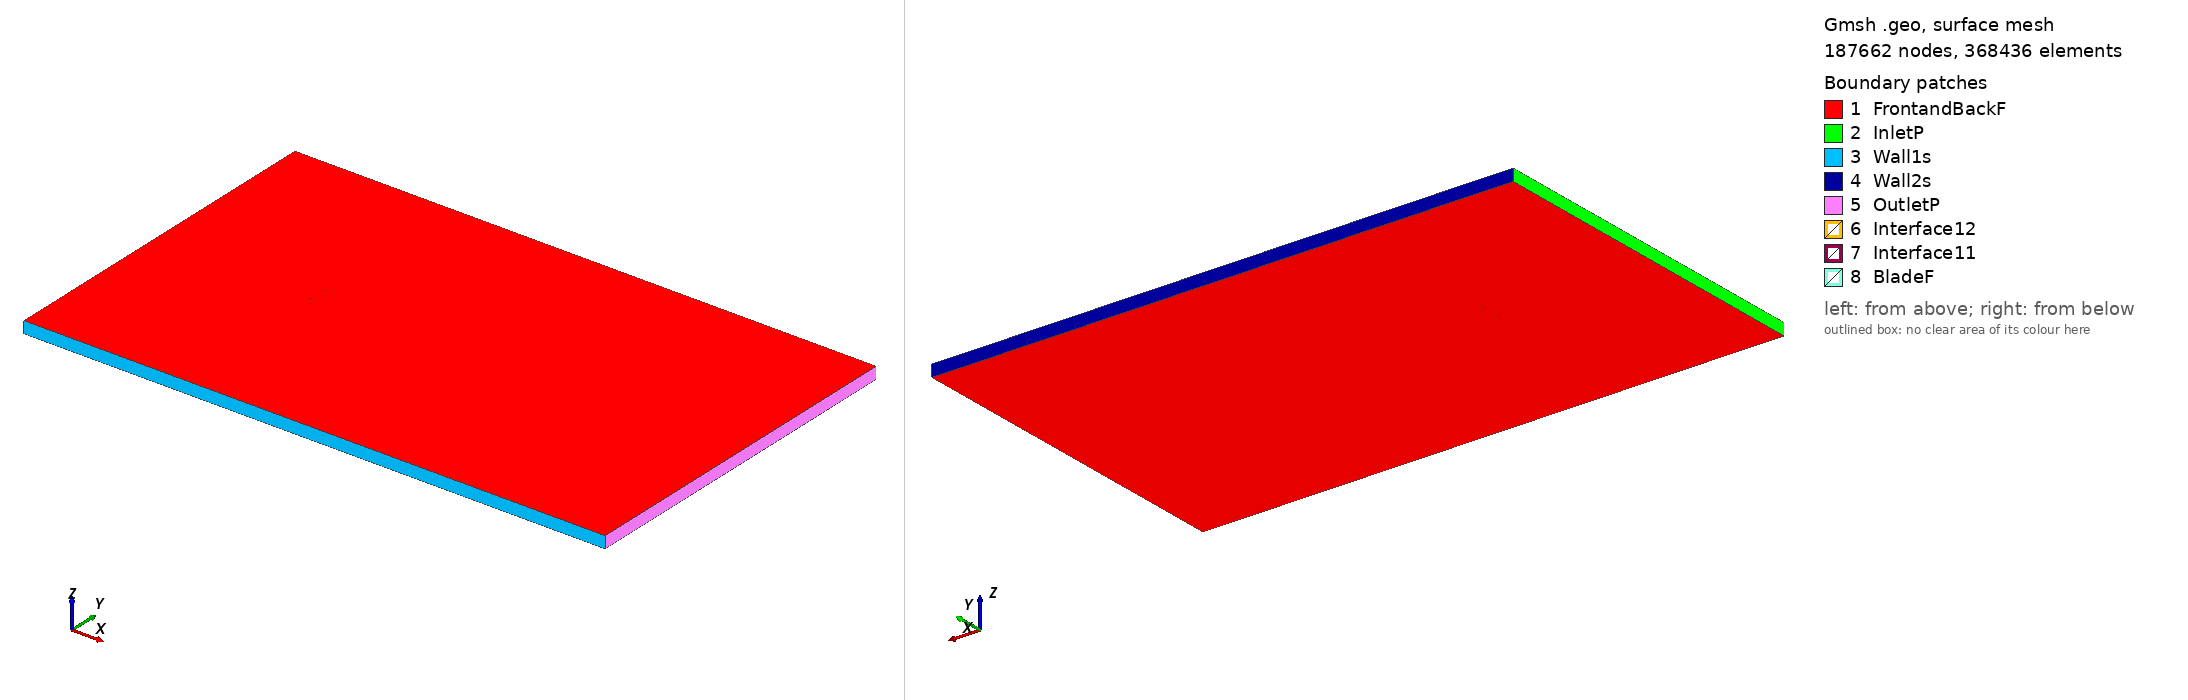

Gmsh geometry script, surface-meshed: 187662 nodes, 368436 surface elements. Boundary patches (legend numbers): 1 FrontandBackF, 2 InletP, 3 Wall1s, 4 Wall2s, 5 OutletP, 6 Interface12, 7 Interface11, 8 BladeF. Left view from above one corner, right view from below the opposite corner. Legend entries are the model's physical surfaces. The drawing asked Gmsh for element sizes between 1% and 20% of the model's largest extent; the script's own settings can give other sizes.

=== ag35_tsr_-1.8068_aoa_-8.6164.geo (drawn) ===
SetFactory("OpenCASCADE");

Point(1) = {0.074595, 0.749755, 0, 1.0};
Point(2) = {0.073333, 0.749769, 0, 1.0};
Point(3) = {0.071242, 0.749794, 0, 1.0};
Point(4) = {0.069129, 0.749819, 0, 1.0};
Point(5) = {0.067015, 0.749843, 0, 1.0};
Point(6) = {0.064909, 0.749868, 0, 1.0};
Point(7) = {0.062845, 0.749892, 0, 1.0};
Point(8) = {0.060867, 0.749915, 0, 1.0};
Point(9) = {0.058930, 0.749938, 0, 1.0};
Point(10) = {0.056994, 0.749961, 0, 1.0};
Point(11) = {0.055024, 0.749984, 0, 1.0};
Point(12) = {0.053033, 0.750000, 0, 1.0};
Point(13) = {0.050939, 0.749999, 0, 1.0};
Point(14) = {0.048838, 0.749997, 0, 1.0};
Point(15) = {0.046741, 0.749995, 0, 1.0};
Point(16) = {0.044643, 0.749994, 0, 1.0};
Point(17) = {0.042548, 0.749993, 0, 1.0};
Point(18) = {0.040456, 0.749991, 0, 1.0};
Point(19) = {0.038369, 0.749990, 0, 1.0};
Point(20) = {0.036291, 0.749988, 0, 1.0};
Point(21) = {0.034238, 0.749987, 0, 1.0};
Point(22) = {0.032230, 0.749985, 0, 1.0};
Point(23) = {0.030316, 0.749984, 0, 1.0};
Point(24) = {0.028519, 0.749983, 0, 1.0};
Point(25) = {0.026630, 0.749967, 0, 1.0};
Point(26) = {0.024652, 0.749917, 0, 1.0};
Point(27) = {0.022789, 0.749845, 0, 1.0};
Point(28) = {0.020741, 0.749751, 0, 1.0};
Point(29) = {0.018672, 0.749655, 0, 1.0};
Point(30) = {0.016571, 0.749558, 0, 1.0};
Point(31) = {0.014452, 0.749460, 0, 1.0};
Point(32) = {0.012335, 0.749362, 0, 1.0};
Point(33) = {0.010222, 0.749264, 0, 1.0};
Point(34) = {0.008113, 0.749167, 0, 1.0};
Point(35) = {0.006013, 0.749070, 0, 1.0};
Point(36) = {0.003917, 0.748973, 0, 1.0};
Point(37) = {0.001832, 0.748877, 0, 1.0};
Point(38) = {-0.000233, 0.748781, 0, 1.0};
Point(39) = {-0.002244, 0.748688, 0, 1.0};
Point(40) = {-0.004202, 0.748597, 0, 1.0};
Point(41) = {-0.006164, 0.748488, 0, 1.0};
Point(42) = {-0.008124, 0.748370, 0, 1.0};
Point(43) = {-0.010097, 0.748240, 0, 1.0};
Point(44) = {-0.012073, 0.748098, 0, 1.0};
Point(45) = {-0.014061, 0.747943, 0, 1.0};
Point(46) = {-0.016065, 0.747773, 0, 1.0};
Point(47) = {-0.018090, 0.747589, 0, 1.0};
Point(48) = {-0.020130, 0.747388, 0, 1.0};
Point(49) = {-0.022174, 0.747172, 0, 1.0};
Point(50) = {-0.024216, 0.746942, 0, 1.0};
Point(51) = {-0.026250, 0.746696, 0, 1.0};
Point(52) = {-0.028271, 0.746437, 0, 1.0};
Point(53) = {-0.030281, 0.746162, 0, 1.0};
Point(54) = {-0.032281, 0.745872, 0, 1.0};
Point(55) = {-0.034274, 0.745567, 0, 1.0};
Point(56) = {-0.036262, 0.745244, 0, 1.0};
Point(57) = {-0.038249, 0.744905, 0, 1.0};
Point(58) = {-0.040229, 0.744547, 0, 1.0};
Point(59) = {-0.042200, 0.744172, 0, 1.0};
Point(60) = {-0.044156, 0.743778, 0, 1.0};
Point(61) = {-0.046093, 0.743367, 0, 1.0};
Point(62) = {-0.048008, 0.742940, 0, 1.0};
Point(63) = {-0.049896, 0.742495, 0, 1.0};
Point(64) = {-0.051758, 0.742030, 0, 1.0};
Point(65) = {-0.053596, 0.741543, 0, 1.0};
Point(66) = {-0.055405, 0.741032, 0, 1.0};
Point(67) = {-0.057180, 0.740497, 0, 1.0};
Point(68) = {-0.058920, 0.739936, 0, 1.0};
Point(69) = {-0.060624, 0.739344, 0, 1.0};
Point(70) = {-0.062301, 0.738715, 0, 1.0};
Point(71) = {-0.063940, 0.738051, 0, 1.0};
Point(72) = {-0.065511, 0.737358, 0, 1.0};
Point(73) = {-0.066989, 0.736645, 0, 1.0};
Point(74) = {-0.068349, 0.735921, 0, 1.0};
Point(75) = {-0.069556, 0.735207, 0, 1.0};
Point(76) = {-0.070586, 0.734528, 0, 1.0};
Point(77) = {-0.071428, 0.733906, 0, 1.0};
Point(78) = {-0.072098, 0.733353, 0, 1.0};
Point(79) = {-0.072623, 0.732866, 0, 1.0};
Point(80) = {-0.073034, 0.732439, 0, 1.0};
Point(81) = {-0.073357, 0.732060, 0, 1.0};
Point(82) = {-0.073608, 0.731725, 0, 1.0};
Point(83) = {-0.073804, 0.731423, 0, 1.0};
Point(84) = {-0.073954, 0.731143, 0, 1.0};
Point(85) = {-0.074063, 0.730884, 0, 1.0};
Point(86) = {-0.074133, 0.730640, 0, 1.0};
Point(87) = {-0.074163, 0.730410, 0, 1.0};
Point(88) = {-0.074154, 0.730195, 0, 1.0};
Point(89) = {-0.074107, 0.729990, 0, 1.0};
Point(90) = {-0.074015, 0.729788, 0, 1.0};
Point(91) = {-0.073870, 0.729590, 0, 1.0};
Point(92) = {-0.073674, 0.729403, 0, 1.0};
Point(93) = {-0.073427, 0.729232, 0, 1.0};
Point(94) = {-0.073123, 0.729078, 0, 1.0};
Point(95) = {-0.072757, 0.728939, 0, 1.0};
Point(96) = {-0.072319, 0.728814, 0, 1.0};
Point(97) = {-0.071789, 0.728698, 0, 1.0};
Point(98) = {-0.071135, 0.728594, 0, 1.0};
Point(99) = {-0.070315, 0.728503, 0, 1.0};
Point(100) = {-0.069282, 0.728431, 0, 1.0};
Point(101) = {-0.068002, 0.728386, 0, 1.0};
Point(102) = {-0.066487, 0.728379, 0, 1.0};
Point(103) = {-0.064788, 0.728414, 0, 1.0};
Point(104) = {-0.062972, 0.728490, 0, 1.0};
Point(105) = {-0.061085, 0.728601, 0, 1.0};
Point(106) = {-0.059156, 0.728741, 0, 1.0};
Point(107) = {-0.057201, 0.728906, 0, 1.0};
Point(108) = {-0.055228, 0.729090, 0, 1.0};
Point(109) = {-0.053242, 0.729293, 0, 1.0};
Point(110) = {-0.051247, 0.729511, 0, 1.0};
Point(111) = {-0.049245, 0.729742, 0, 1.0};
Point(112) = {-0.047237, 0.729985, 0, 1.0};
Point(113) = {-0.045224, 0.730238, 0, 1.0};
Point(114) = {-0.043205, 0.730502, 0, 1.0};
Point(115) = {-0.041183, 0.730773, 0, 1.0};
Point(116) = {-0.039157, 0.731052, 0, 1.0};
Point(117) = {-0.037128, 0.731336, 0, 1.0};
Point(118) = {-0.035097, 0.731626, 0, 1.0};
Point(119) = {-0.033062, 0.731922, 0, 1.0};
Point(120) = {-0.031025, 0.732222, 0, 1.0};
Point(121) = {-0.028986, 0.732525, 0, 1.0};
Point(122) = {-0.026944, 0.732831, 0, 1.0};
Point(123) = {-0.024900, 0.733141, 0, 1.0};
Point(124) = {-0.022852, 0.733451, 0, 1.0};
Point(125) = {-0.020803, 0.733762, 0, 1.0};
Point(126) = {-0.018753, 0.734072, 0, 1.0};
Point(127) = {-0.016703, 0.734383, 0, 1.0};
Point(128) = {-0.014652, 0.734694, 0, 1.0};
Point(129) = {-0.012600, 0.735004, 0, 1.0};
Point(130) = {-0.010549, 0.735315, 0, 1.0};
Point(131) = {-0.008497, 0.735626, 0, 1.0};
Point(132) = {-0.006447, 0.735937, 0, 1.0};
Point(133) = {-0.004396, 0.736248, 0, 1.0};
Point(134) = {-0.002345, 0.736559, 0, 1.0};
Point(135) = {-0.000293, 0.736870, 0, 1.0};
Point(136) = {0.001758, 0.737180, 0, 1.0};
Point(137) = {0.003809, 0.737491, 0, 1.0};
Point(138) = {0.005860, 0.737802, 0, 1.0};
Point(139) = {0.007912, 0.738113, 0, 1.0};
Point(140) = {0.009963, 0.738424, 0, 1.0};
Point(141) = {0.012014, 0.738734, 0, 1.0};
Point(142) = {0.014064, 0.739045, 0, 1.0};
Point(143) = {0.016114, 0.739356, 0, 1.0};
Point(144) = {0.018165, 0.739666, 0, 1.0};
Point(145) = {0.020216, 0.739977, 0, 1.0};
Point(146) = {0.022266, 0.740288, 0, 1.0};
Point(147) = {0.024318, 0.740599, 0, 1.0};
Point(148) = {0.026370, 0.740910, 0, 1.0};
Point(149) = {0.028421, 0.741221, 0, 1.0};
Point(150) = {0.030472, 0.741532, 0, 1.0};
Point(151) = {0.032523, 0.741842, 0, 1.0};
Point(152) = {0.034574, 0.742153, 0, 1.0};
Point(153) = {0.036625, 0.742464, 0, 1.0};
Point(154) = {0.038677, 0.742775, 0, 1.0};
Point(155) = {0.040728, 0.743085, 0, 1.0};
Point(156) = {0.042778, 0.743396, 0, 1.0};
Point(157) = {0.044830, 0.743707, 0, 1.0};
Point(158) = {0.046882, 0.744018, 0, 1.0};
Point(159) = {0.048933, 0.744329, 0, 1.0};
Point(160) = {0.050984, 0.744639, 0, 1.0};
Point(161) = {0.053033, 0.744950, 0, 1.0};
Point(162) = {0.055084, 0.745261, 0, 1.0};
Point(163) = {0.057134, 0.745572, 0, 1.0};
Point(164) = {0.059185, 0.745882, 0, 1.0};
Point(165) = {0.061234, 0.746193, 0, 1.0};
Point(166) = {0.063283, 0.746503, 0, 1.0};
Point(167) = {0.065333, 0.746814, 0, 1.0};
Point(168) = {0.067385, 0.747125, 0, 1.0};
Point(169) = {0.069436, 0.747436, 0, 1.0};
Point(170) = {0.071485, 0.747746, 0, 1.0};
Point(171) = {0.073527, 0.748056, 0, 1.0};
Point(172) = {0.074823, 0.748252, 0, 1.0};
Point(173) = {-0.074595, -0.749755, 0, 1.0};
Point(174) = {-0.073333, -0.749769, 0, 1.0};
Point(175) = {-0.071242, -0.749794, 0, 1.0};
Point(176) = {-0.069129, -0.749819, 0, 1.0};
Point(177) = {-0.067015, -0.749843, 0, 1.0};
Point(178) = {-0.064909, -0.749868, 0, 1.0};
Point(179) = {-0.062845, -0.749892, 0, 1.0};
Point(180) = {-0.060867, -0.749915, 0, 1.0};
Point(181) = {-0.058930, -0.749938, 0, 1.0};
Point(182) = {-0.056994, -0.749961, 0, 1.0};
Point(183) = {-0.055024, -0.749984, 0, 1.0};
Point(184) = {-0.053033, -0.750000, 0, 1.0};
Point(185) = {-0.050939, -0.749999, 0, 1.0};
Point(186) = {-0.048838, -0.749997, 0, 1.0};
Point(187) = {-0.046741, -0.749995, 0, 1.0};
Point(188) = {-0.044643, -0.749994, 0, 1.0};
Point(189) = {-0.042548, -0.749993, 0, 1.0};
Point(190) = {-0.040456, -0.749991, 0, 1.0};
Point(191) = {-0.038369, -0.749990, 0, 1.0};
Point(192) = {-0.036291, -0.749988, 0, 1.0};
Point(193) = {-0.034238, -0.749987, 0, 1.0};
Point(194) = {-0.032230, -0.749985, 0, 1.0};
Point(195) = {-0.030316, -0.749984, 0, 1.0};
Point(196) = {-0.028519, -0.749983, 0, 1.0};
Point(197) = {-0.026630, -0.749967, 0, 1.0};
Point(198) = {-0.024652, -0.749917, 0, 1.0};
Point(199) = {-0.022789, -0.749845, 0, 1.0};
Point(200) = {-0.020741, -0.749751, 0, 1.0};
Point(201) = {-0.018672, -0.749655, 0, 1.0};
Point(202) = {-0.016571, -0.749558, 0, 1.0};
Point(203) = {-0.014452, -0.749460, 0, 1.0};
Point(204) = {-0.012335, -0.749362, 0, 1.0};
Point(205) = {-0.010222, -0.749264, 0, 1.0};
Point(206) = {-0.008113, -0.749167, 0, 1.0};
Point(207) = {-0.006013, -0.749070, 0, 1.0};
Point(208) = {-0.003917, -0.748973, 0, 1.0};
Point(209) = {-0.001832, -0.748877, 0, 1.0};
Point(210) = {0.000233, -0.748781, 0, 1.0};
Point(211) = {0.002244, -0.748688, 0, 1.0};
Point(212) = {0.004202, -0.748597, 0, 1.0};
Point(213) = {0.006164, -0.748488, 0, 1.0};
Point(214) = {0.008124, -0.748370, 0, 1.0};
Point(215) = {0.010097, -0.748240, 0, 1.0};
Point(216) = {0.012073, -0.748098, 0, 1.0};
Point(217) = {0.014061, -0.747943, 0, 1.0};
Point(218) = {0.016065, -0.747773, 0, 1.0};
Point(219) = {0.018090, -0.747589, 0, 1.0};
Point(220) = {0.020130, -0.747388, 0, 1.0};
Point(221) = {0.022174, -0.747172, 0, 1.0};
Point(222) = {0.024216, -0.746942, 0, 1.0};
Point(223) = {0.026250, -0.746696, 0, 1.0};
Point(224) = {0.028271, -0.746437, 0, 1.0};
Point(225) = {0.030281, -0.746162, 0, 1.0};
Point(226) = {0.032281, -0.745872, 0, 1.0};
Point(227) = {0.034274, -0.745567, 0, 1.0};
Point(228) = {0.036262, -0.745244, 0, 1.0};
Point(229) = {0.038249, -0.744905, 0, 1.0};
Point(230) = {0.040229, -0.744547, 0, 1.0};
Point(231) = {0.042200, -0.744172, 0, 1.0};
Point(232) = {0.044156, -0.743778, 0, 1.0};
Point(233) = {0.046093, -0.743367, 0, 1.0};
Point(234) = {0.048008, -0.742940, 0, 1.0};
Point(235) = {0.049896, -0.742495, 0, 1.0};
Point(236) = {0.051758, -0.742030, 0, 1.0};
Point(237) = {0.053596, -0.741543, 0, 1.0};
Point(238) = {0.055405, -0.741032, 0, 1.0};
Point(239) = {0.057180, -0.740497, 0, 1.0};
Point(240) = {0.058920, -0.739936, 0, 1.0};
Point(241) = {0.060624, -0.739344, 0, 1.0};
Point(242) = {0.062301, -0.738715, 0, 1.0};
Point(243) = {0.063940, -0.738051, 0, 1.0};
Point(244) = {0.065511, -0.737358, 0, 1.0};
Point(245) = {0.066989, -0.736645, 0, 1.0};
Point(246) = {0.068349, -0.735921, 0, 1.0};
Point(247) = {0.069556, -0.735207, 0, 1.0};
Point(248) = {0.070586, -0.734528, 0, 1.0};
Point(249) = {0.071428, -0.733906, 0, 1.0};
Point(250) = {0.072098, -0.733353, 0, 1.0};
Point(251) = {0.072623, -0.732866, 0, 1.0};
Point(252) = {0.073034, -0.732439, 0, 1.0};
Point(253) = {0.073357, -0.732060, 0, 1.0};
Point(254) = {0.073608, -0.731725, 0, 1.0};
Point(255) = {0.073804, -0.731423, 0, 1.0};
Point(256) = {0.073954, -0.731143, 0, 1.0};
Point(257) = {0.074063, -0.730884, 0, 1.0};
Point(258) = {0.074133, -0.730640, 0, 1.0};
Point(259) = {0.074163, -0.730410, 0, 1.0};
Point(260) = {0.074154, -0.730195, 0, 1.0};
Point(261) = {0.074107, -0.729990, 0, 1.0};
Point(262) = {0.074015, -0.729788, 0, 1.0};
Point(263) = {0.073870, -0.729590, 0, 1.0};
Point(264) = {0.073674, -0.729403, 0, 1.0};
Point(265) = {0.073427, -0.729232, 0, 1.0};
Point(266) = {0.073123, -0.729078, 0, 1.0};
Point(267) = {0.072757, -0.728939, 0, 1.0};
Point(268) = {0.072319, -0.728814, 0, 1.0};
Point(269) = {0.071789, -0.728698, 0, 1.0};
Point(270) = {0.071135, -0.728594, 0, 1.0};
Point(271) = {0.070315, -0.728503, 0, 1.0};
Point(272) = {0.069282, -0.728431, 0, 1.0};
Point(273) = {0.068002, -0.728386, 0, 1.0};
Point(274) = {0.066487, -0.728379, 0, 1.0};
Point(275) = {0.064788, -0.728414, 0, 1.0};
Point(276) = {0.062972, -0.728490, 0, 1.0};
Point(277) = {0.061085, -0.728601, 0, 1.0};
Point(278) = {0.059156, -0.728741, 0, 1.0};
Point(279) = {0.057201, -0.728906, 0, 1.0};
Point(280) = {0.055228, -0.729090, 0, 1.0};
Point(281) = {0.053242, -0.729293, 0, 1.0};
Point(282) = {0.051247, -0.729511, 0, 1.0};
Point(283) = {0.049245, -0.729742, 0, 1.0};
Point(284) = {0.047237, -0.729985, 0, 1.0};
Point(285) = {0.045224, -0.730238, 0, 1.0};
Point(286) = {0.043205, -0.730502, 0, 1.0};
Point(287) = {0.041183, -0.730773, 0, 1.0};
Point(288) = {0.039157, -0.731052, 0, 1.0};
Point(289) = {0.037128, -0.731336, 0, 1.0};
Point(290) = {0.035097, -0.731626, 0, 1.0};
Point(291) = {0.033062, -0.731922, 0, 1.0};
Point(292) = {0.031025, -0.732222, 0, 1.0};
Point(293) = {0.028986, -0.732525, 0, 1.0};
Point(294) = {0.026944, -0.732831, 0, 1.0};
Point(295) = {0.024900, -0.733141, 0, 1.0};
Point(296) = {0.022852, -0.733451, 0, 1.0};
Point(297) = {0.020803, -0.733762, 0, 1.0};
Point(298) = {0.018753, -0.734072, 0, 1.0};
Point(299) = {0.016703, -0.734383, 0, 1.0};
Point(300) = {0.014652, -0.734694, 0, 1.0};
Point(301) = {0.012600, -0.735004, 0, 1.0};
Point(302) = {0.010549, -0.735315, 0, 1.0};
Point(303) = {0.008497, -0.735626, 0, 1.0};
Point(304) = {0.006447, -0.735937, 0, 1.0};
Point(305) = {0.004396, -0.736248, 0, 1.0};
Point(306) = {0.002345, -0.736559, 0, 1.0};
Point(307) = {0.000293, -0.736870, 0, 1.0};
Point(308) = {-0.001758, -0.737180, 0, 1.0};
Point(309) = {-0.003809, -0.737491, 0, 1.0};
Point(310) = {-0.005860, -0.737802, 0, 1.0};
Point(311) = {-0.007912, -0.738113, 0, 1.0};
Point(312) = {-0.009963, -0.738424, 0, 1.0};
Point(313) = {-0.012014, -0.738734, 0, 1.0};
Point(314) = {-0.014064, -0.739045, 0, 1.0};
Point(315) = {-0.016114, -0.739356, 0, 1.0};
Point(316) = {-0.018165, -0.739666, 0, 1.0};
Point(317) = {-0.020216, -0.739977, 0, 1.0};
Point(318) = {-0.022266, -0.740288, 0, 1.0};
Point(319) = {-0.024318, -0.740599, 0, 1.0};
Point(320) = {-0.026370, -0.740910, 0, 1.0};
Point(321) = {-0.028421, -0.741221, 0, 1.0};
Point(322) = {-0.030472, -0.741532, 0, 1.0};
Point(323) = {-0.032523, -0.741842, 0, 1.0};
Point(324) = {-0.034574, -0.742153, 0, 1.0};
Point(325) = {-0.036625, -0.742464, 0, 1.0};
Point(326) = {-0.038677, -0.742775, 0, 1.0};
Point(327) = {-0.040728, -0.743085, 0, 1.0};
Point(328) = {-0.042778, -0.743396, 0, 1.0};
Point(329) = {-0.044830, -0.743707, 0, 1.0};
Point(330) = {-0.046882, -0.744018, 0, 1.0};
Point(331) = {-0.048933, -0.744329, 0, 1.0};
Point(332) = {-0.050984, -0.744639, 0, 1.0};
Point(333) = {-0.053033, -0.744950, 0, 1.0};
Point(334) = {-0.055084, -0.745261, 0, 1.0};
Point(335) = {-0.057134, -0.745572, 0, 1.0};
Point(336) = {-0.059185, -0.745882, 0, 1.0};
Point(337) = {-0.061234, -0.746193, 0, 1.0};
Point(338) = {-0.063283, -0.746503, 0, 1.0};
Point(339) = {-0.065333, -0.746814, 0, 1.0};
Point(340) = {-0.067385, -0.747125, 0, 1.0};
Point(341) = {-0.069436, -0.747436, 0, 1.0};
Point(342) = {-0.071485, -0.747746, 0, 1.0};
Point(343) = {-0.073527, -0.748056, 0, 1.0};
Point(344) = {-0.074823, -0.748252, 0, 1.0};

// Lines: first blade (splines 1-4)
Spline(1) = {1:55};
Spline(2) = {55:119};
Spline(3) = {119:172};
Spline(4) = {172,1};

// Lines: second blade (splines 5-8)
Spline(5) = {173:227};
Spline(6) = {227:291};
Spline(7) = {291:344};
Spline(8) = {344,173};

// Outer domain (points 20001-4 and lines)
Point(345) = {-13.50000000, -15.00000000, 0, 1.0};
Point(346) = {-13.50000000, 15.00000000, 0, 1.0};
Point(347) = {36.00000000, 15.00000000, 0, 1.0};
Point(348) = {36.00000000, -15.00000000, 0, 1.0};
Line(11) = {345, 346};
Line(12) = {346, 347};
Line(13) = {347, 348};
Line(14) = {345, 348};

// Interface (between moving and stationary domain) (circles)
Circle(9) = {0, 0, 0, 0.80000000, 0, 2*Pi};
Circle(10) = {0, 0, 0, 0.80000000, 0, 2*Pi};

// Loops collect Lines/Splines/etc (blade1, blade2, domain, first circle)
Line Loop(1) = {1:4};
Line Loop(2) = {5:8};
Line Loop(3) = {11,12,13,-14};
Line Loop(4) = {9};

// BooleanDifference cuts out the circle/interface from the domain
Plane Surface(1) = {3};
Plane Surface(2) = {4};
BooleanDifference{ Surface{1}; Delete;}{ Surface{2}; Delete;}

// This one cuts out the blades from the inner circle/interface
Line Loop(6) = {10};
Plane Surface(5) = {6};
Plane Surface(6) = {1};
Plane Surface(7) = {2};
BooleanDifference{ Surface{5}; Delete;}{ Surface{6,7}; Delete;}

// extrude to 3rd dimension
Extrude {0, 0, 1} {Surface{1}; Surface{5}; Layers{1}; Recombine;}

// Physical Surfaces are the named boundaries (patches)
Physical Surface("Interface11") = {12};
Physical Surface("Interface12") = {10};

// sides of domain
Physical Surface("InletP") = {6};
Physical Surface("OutletP") = {9};

// top and bottom of domain
Physical Surface("Wall1s") = {7};
Physical Surface("Wall2s") = {8};

// Check FrontandBackF by ensuring there is nothing in the 3rd dimension
Physical Surface("FrontandBackF") = {1,11,5,21};
Physical Surface("BladeF") = {13:20};
Physical Volume("Turbine") = {2};
Physical Volume("Farfield") = {1};

// settings for airfoil boundary layer
Field[1] = BoundaryLayer;
Field[1].EdgesList = {1:8};
Field[1].hwall_n = 1e-3;
Field[1].thickness = 1.5e-2;
Field[1].ratio = 1.05;
Field[1].Quads = 1;
BoundaryLayer Field = 1;

// control points for mesh (blade and interface)
// floor((arc length / 1.5mm)/ 6) -> Transfinite Line
Transfinite Line {1,2,3,5,6,7} = 33 Using Progression 1;
Transfinite Line {4,8} = 2 Using Progression 1;
Transfinite Line {9, 15} = 800 Using Progression 1;

// For more information on gmsh syntax, visit http://gmsh.info/doc/texinfo/gmsh.html
